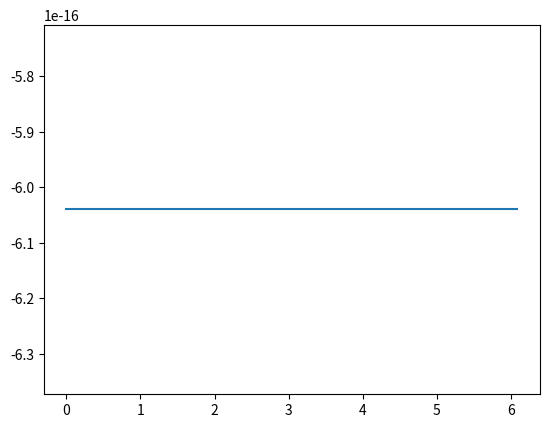

The matplotlib source for this figure:
###############################################################################
# 1D Burgers' Equation Solver using Galerkin's Method and Fourier expansions  #
###############################################################################

import numpy as np
import matplotlib.pyplot as plt
from scipy.io import savemat

plot = 0

N = 32
nu = 0.4
x = np.linspace(0, 2*np.pi, N+1)[:-1]
u0 = 5*np.sin(x) # initial condition
y0 = np.fft.fft(u0)/N
k = np.arange(-N/2, N/2)
k = np.fft.fftshift(k)

def fun(t, y):
    df = -nu*(k[i]**2)*y[i]
    ad = 0.0
    for m in range(N):
        for n in range(N):
            if k[m]+k[n] == k[i]:
                ad = ad + 1j*k[m]*y[m]*y[n]
    return -ad + df

dt = 0.004
t = 0.0
y = y0
yn = np.zeros_like(x, dtype='complex')
tf = 0.4

times = np.arange(0, tf, dt).reshape(-1,1)

uf = np.zeros((len(x), times.shape[0]))
du = np.zeros_like(uf)

ks = np.zeros_like(x, dtype='complex')

# Runge-Kutta IV time integrator
for it, t in enumerate(times):
    for i in range(N):
        k1 = dt*fun(t, y)
        k2 = dt*fun(t+dt/2, y+k1/2)
        k3 = dt*fun(t+dt/2, y+k2/2)
        k4 = dt*fun(t+dt, y+k3)
        ks[i] = fun(t, y)  # KC
        yn[i] = y[i] + k1/6 + k2/3 + k3/3 + k4/6
    y = yn
    uf[:, it] = np.real(np.fft.ifft(y)*N)  # KC

    du[:, it] = np.real(np.fft.ifft(ks)*N)  # KC

    t = t + dt

ye = np.real(np.fft.ifft(y)*N)

if plot:
    plt.plot(x, u0, 'k-', label='I.C.')
    plt.plot(x, ye, 'o-', color='orangered')#, label='t = {:.1f}'.format(t))
    plt.legend()
    plt.xlabel('$x$')
    plt.ylabel('$u$')
    plt.show()

bog = np.zeros(((N, N, 100)))

uf = uf.reshape((1, uf.shape[0], uf.shape[1]))

uf = uf +bog

du = du.reshape((1, du.shape[0], du.shape[1]))
du = du +bog

plt.plot(x, uf[:, 0, 20])
plt.show()

data = {"t": times, "x": x, "y": y, "uf": uf, "vf": uf, "duf": du, "dvf": du}
#savemat("burgers_smaller.mat", data)
